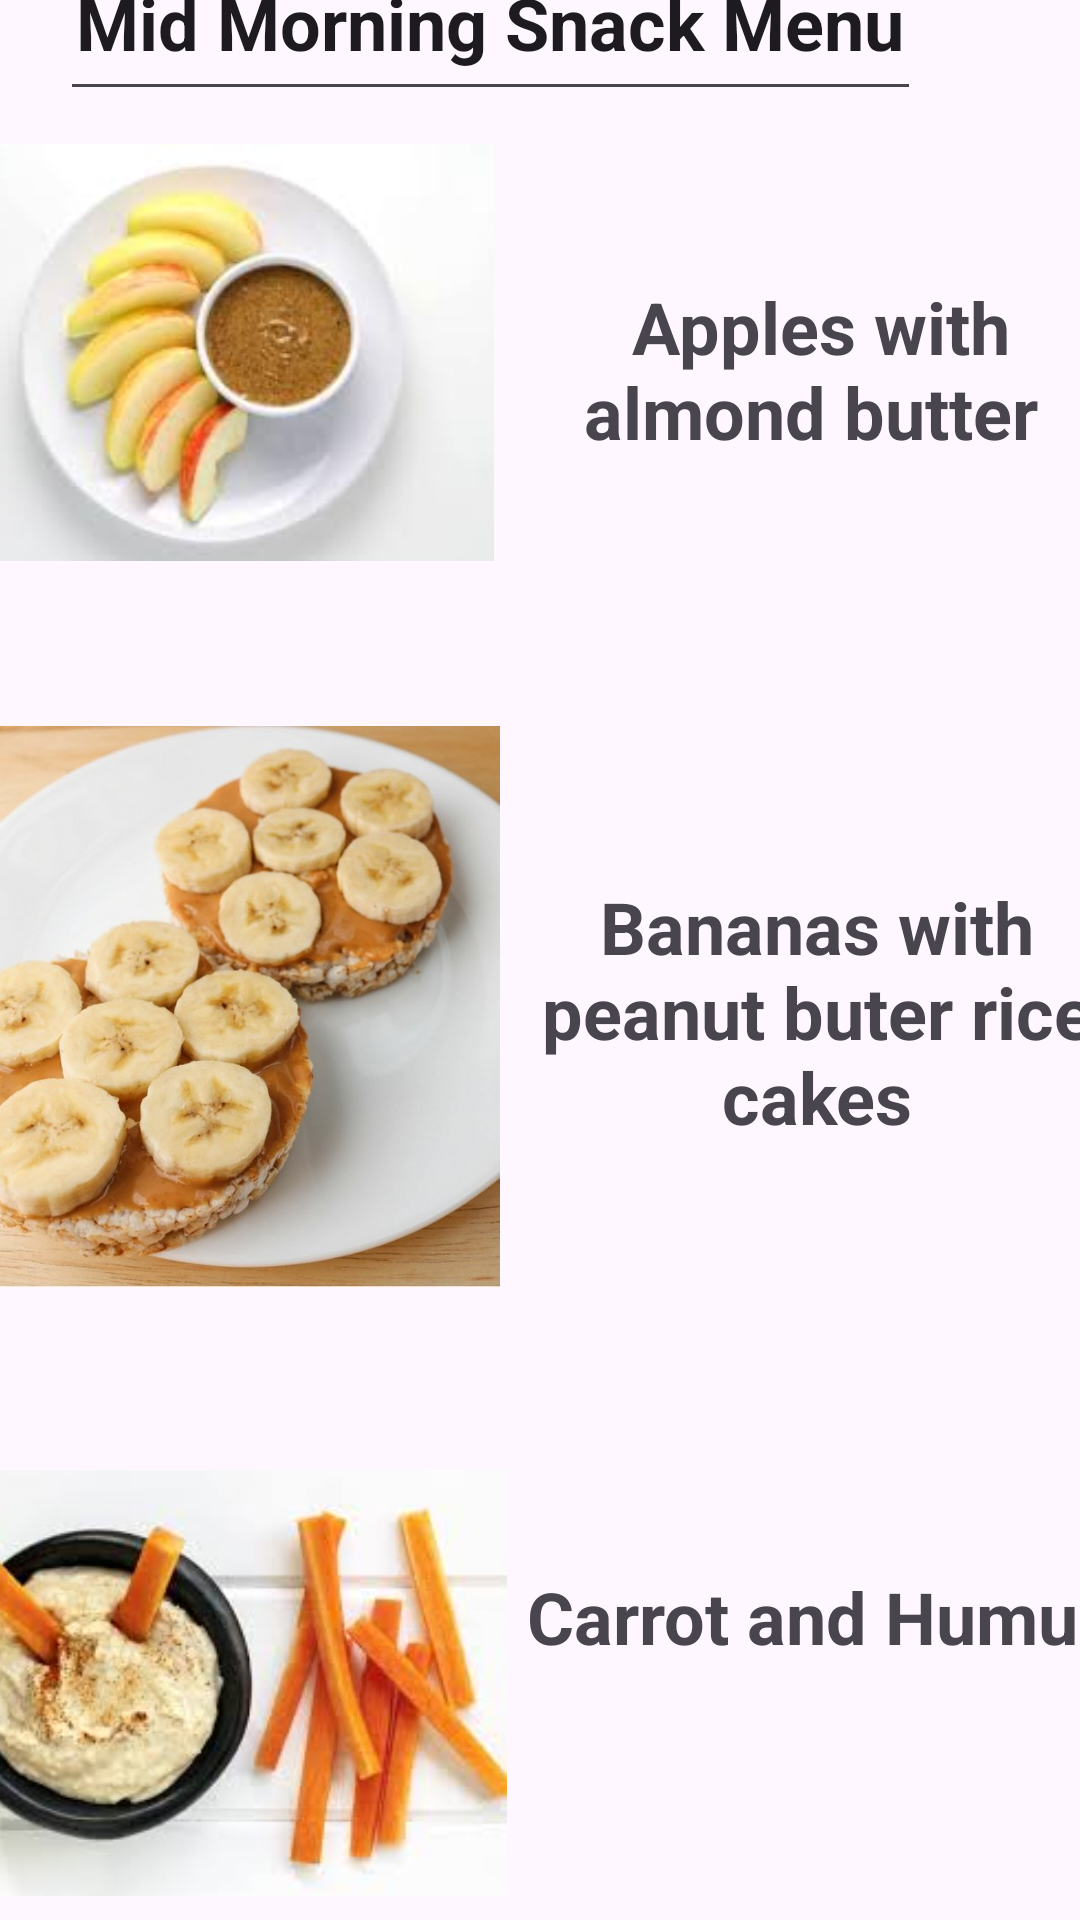

This screen was rendered from an Android layout file. Write that file and the resources it references.
<!-- AndroidManifest.xml: application theme Theme.MealPrepPerfectPrep -->
<!-- res/layout/activity_midmorningsnack.xml -->
<?xml version="1.0" encoding="utf-8"?>
<androidx.constraintlayout.widget.ConstraintLayout xmlns:android="http://schemas.android.com/apk/res/android"
xmlns:app="http://schemas.android.com/apk/res-auto"
xmlns:tools="http://schemas.android.com/tools"
android:id="@+id/main"
android:layout_width="match_parent"
android:layout_height="match_parent"
tools:context=".midmorningsnack">

<androidx.constraintlayout.widget.ConstraintLayout
    android:layout_width="409dp"
    android:layout_height="729dp"
    android:layout_marginStart="1dp"
    android:layout_marginTop="1dp"
    android:layout_marginEnd="1dp"
    android:layout_marginBottom="1dp"
    app:layout_constraintBottom_toBottomOf="parent"
    app:layout_constraintEnd_toEndOf="parent"
    app:layout_constraintStart_toStartOf="parent"
    app:layout_constraintTop_toTopOf="parent">

    <ImageView
        android:id="@+id/imageView13"
        android:layout_width="1489dp"
        android:layout_height="1683dp"
        app:layout_constraintBottom_toBottomOf="parent"
        app:layout_constraintEnd_toEndOf="parent"
        app:layout_constraintHorizontal_bias="0.522"
        app:layout_constraintStart_toStartOf="parent"
        app:layout_constraintTop_toTopOf="parent"
        app:layout_constraintVertical_bias="0.395"
        app:srcCompat="@drawable/food_background_2" />

    <EditText
        android:id="@+id/editTextText7"
        android:layout_width="287dp"
        android:layout_height="62dp"
        android:layout_marginBottom="648dp"
        android:ems="10"
        android:inputType="text"
        android:text="Mid Morning Snack Menu"
        android:textAlignment="center"
        android:textSize="24sp"
        android:textStyle="bold"
        app:layout_constraintBottom_toBottomOf="parent"
        app:layout_constraintEnd_toEndOf="parent"
        app:layout_constraintHorizontal_bias="0.36"
        app:layout_constraintStart_toStartOf="parent" />

    <ImageView
        android:id="@+id/imageView20"
        android:layout_width="185dp"
        android:layout_height="143dp"
        android:layout_marginBottom="496dp"
        app:layout_constraintBottom_toBottomOf="parent"
        app:layout_constraintEnd_toEndOf="parent"
        app:layout_constraintHorizontal_bias="0.017"
        app:layout_constraintStart_toStartOf="parent"
        app:srcCompat="@drawable/apples_with_almond_butter" />

    <ImageView
        android:id="@+id/imageView22"
        android:layout_width="192dp"
        android:layout_height="187dp"
        android:layout_marginBottom="256dp"
        app:layout_constraintBottom_toBottomOf="parent"
        app:layout_constraintEnd_toEndOf="parent"
        app:layout_constraintHorizontal_bias="0.004"
        app:layout_constraintStart_toStartOf="parent"
        app:srcCompat="@drawable/banana_peanut_butter_rice_cakes_final" />

    <ImageView
        android:id="@+id/imageView23"
        android:layout_width="190dp"
        android:layout_height="210dp"
        android:layout_marginTop="500dp"
        android:layout_marginEnd="216dp"
        app:layout_constraintEnd_toEndOf="parent"
        app:layout_constraintTop_toTopOf="parent"
        app:srcCompat="@drawable/carrot_and_humus" />

    <TextView
        android:id="@+id/textView16"
        android:layout_width="207dp"
        android:layout_height="63dp"
        android:text="Apples with almond butter "
        android:textAlignment="center"
        android:textSize="24sp"
        android:textStyle="bold"
        app:layout_constraintBottom_toBottomOf="parent"
        app:layout_constraintEnd_toEndOf="parent"
        app:layout_constraintHorizontal_bias="0.96"
        app:layout_constraintStart_toStartOf="parent"
        app:layout_constraintTop_toTopOf="parent"
        app:layout_constraintVertical_bias="0.205" />

    <TextView
        android:id="@+id/textView17"
        android:layout_width="209dp"
        android:layout_height="88dp"
        android:text="Bananas with peanut buter rice cakes"
        android:textAlignment="center"
        android:textSize="24sp"
        android:textStyle="bold"
        app:layout_constraintBottom_toBottomOf="parent"
        app:layout_constraintEnd_toEndOf="parent"
        app:layout_constraintHorizontal_bias="0.96"
        app:layout_constraintStart_toStartOf="parent"
        app:layout_constraintTop_toTopOf="parent"
        app:layout_constraintVertical_bias="0.525" />

    <TextView
        android:id="@+id/textView18"
        android:layout_width="207dp"
        android:layout_height="63dp"
        android:text="Carrot and Humus"
        android:textAlignment="center"
        android:textSize="24sp"
        android:textStyle="bold"
        app:layout_constraintBottom_toBottomOf="parent"
        app:layout_constraintEnd_toEndOf="parent"
        app:layout_constraintHorizontal_bias="0.96"
        app:layout_constraintStart_toStartOf="parent"
        app:layout_constraintTop_toTopOf="parent"
        app:layout_constraintVertical_bias="0.851" />
</androidx.constraintlayout.widget.ConstraintLayout>
</androidx.constraintlayout.widget.ConstraintLayout>
<!-- resources referenced by this layout -->
<resources>
  <!-- drawable apples_with_almond_butter: jpg bitmap (drawable, 4649 bytes) -->
  <!-- drawable banana_peanut_butter_rice_cakes_final: jpg bitmap (drawable, 57454 bytes) -->
  <!-- drawable carrot_and_humus: jpg bitmap (drawable, 8273 bytes) -->
  <style name="Theme.MealPrepPerfectPrep" parent="Base.Theme.MealPrepPerfectPrep" />
  <style name="Base.Theme.MealPrepPerfectPrep" parent="Theme.Material3.DayNight.NoActionBar">
          
          
      </style>
</resources>
